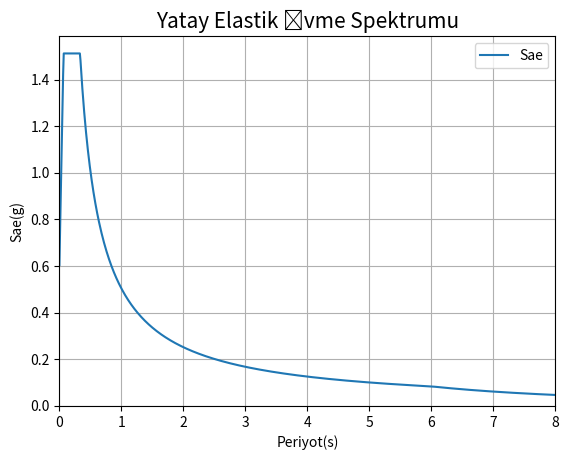

Source code (Python):
# %%
import numpy as np
from scipy.interpolate import interp1d
import matplotlib.pyplot as plt

# %%
class Tbdy_spektrum:
    
    Ss_range = [0.25 , 0.50 , 0.75, 1.00 , 1.25 , 1.50]
    Fs_table = {"ZA": [0.8 , 0.8 , 0.8 , 0.8 , 0.8 , 0.8], 
                "ZB": [0.9 , 0.9 , 0.9 , 0.9 , 0.9 , 0.9], 
                "ZC": [1.3 , 1.3 , 1.2 , 1.2 , 1.2 , 1.2],
                "ZD": [1.6 , 1.4 , 1.2 , 1.1 , 1.0 , 1.0],
                "ZE": [2.4 , 1.7 , 1.3 , 1.1 , 0.9 , 0.8]}

    S1_range = [0.10 , 0.20 , 0.30, 0.40 , 0.50 , 0.60]
    F1_table = {"ZA": [0.8 , 0.8 , 0.8 , 0.8 , 0.8 , 0.8], 
                "ZB": [0.8 , 0.8 , 0.8 , 0.8 , 0.8 , 0.8], 
                "ZC": [1.5 , 1.5 , 1.5 , 1.5 , 1.5 , 1.4],
                "ZD": [2.4 , 2.2 , 2.0 , 1.9 , 1.8 , 1.7],
                "ZE": [4.2 , 3.3 , 2.8 , 2.4 , 2.2 , 2.0]}
    
    def __init__(self, Ss, S1, site_class):
        
        self.Ss = Ss
        self.S1 = S1
        self.site_class = site_class
        
    def calculate_Fs(self):
        if self.Ss <= self.Ss_range[0]:
            Fs = self.Fs_table[self.site_class][0]
            
        elif self.Ss >= self.Ss_range[-1]:
            Fs = self.Fs_table[self.site_class][-1]
        
        else:
            Fs_s = interp1d(self.Ss_range, self.Fs_table[self.site_class], kind='linear')
            Fs = Fs_s(self.Ss)
        return Fs
        
    def calculate_F1(self):
        if self.S1 <= self.S1_range[0]:
            F1 = self.F1_table[self.site_class][0]
            
        elif self.S1 >= self.S1_range[-1]:
            F1 = self.F1_table[self.site_class][-1]
        
        else:
            F1_s = interp1d(self.S1_range, self.F1_table[self.site_class], kind='linear')
            F1 = F1_s(self.S1)
        return F1
    
    def get_Sds(self):
        return round(self.Ss*self.calculate_Fs(),3)
    
    def get_Sd1(self):
        return round(self.S1*self.calculate_F1(),3)
    
    def Sae_(self):
        Ta = 0.2*(self.get_Sd1()/self.get_Sds())
        Tb = self.get_Sd1()/self.get_Sds()
        Tl = 6
        
        self.T_list = list(np.arange(0,8.01,0.01))
        self.Sae_list = []

        
        for a in self.T_list:
            if a <= Ta:
                Sae = (0.4+0.6*(a/Ta))*self.get_Sds()
                self.Sae_list.append(Sae)
            elif a <= Tb:
                Sae = self.get_Sds()
                self.Sae_list.append(Sae)
            elif a <= Tl:
                Sae = self.get_Sd1()/a
                self.Sae_list.append(Sae)
            else:
                Sae = self.get_Sd1()*Tl / (a**2)
                self.Sae_list.append(Sae)
        
        return self.T_list, self.Sae_list
            
    def plot(self):
        self.Sae_()
        plt.plot(self.T_list, self.Sae_list, label="Sae")
        plt.title("Yatay Elastik İvme Spektrumu", fontsize = 15)
        plt.grid()
        plt.xlabel("Periyot(s)")
        plt.ylabel("Sae(g)")
        plt.xlim(left=0, right=8)        
        plt.ylim(bottom=0)
        plt.legend()
        
# %%

Ss = 1.68
S1 = 0.63
site_class = "ZB"

example = Tbdy_spektrum(Ss, S1, site_class)

example.plot()

